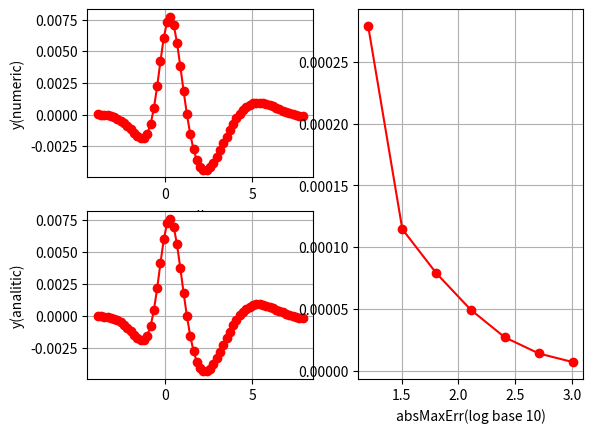

The matplotlib source for this figure:
import os, math
import numpy as np
import matplotlib.pyplot as plt
import scipy.misc 


a = -4
b = 8


def getDx(numberPoints):
	return float(b-a) / numPoints

def sech(x):
	return 1.0/np.cosh(x)


def ad(x):
	return 0.25 * sech(5 + 0.5 * x) * (2 * sech(x) ** 2 * np.sin(x) + (2 * np.cos(x) - np.sin(x) * np.tanh(5 + 0.5*x))*(1+np.tanh(x)) ) 


def func(x):
	return 0.5 * np.sin(x) * (np.tanh(x) + 1) * 1.0 / (np.cosh(0.5 * (x+10)))



def maxDif(numPoints, toPlot= False):
	x = np.linspace(a, b , numPoints)
	dx = getDx(numPoints)
	if toPlot:
		xd = []
		yd = []
		yan = []
	maxErr = 0
	for i in range(0,len(x)-1):
		xm = 0.5 * (x[i+1] + x[i])	
		nr = (func(x[i+1]) - func(x[i]))/dx
		ar = ad(xm)
		if(toPlot):
			xd.append(xm)
			yd.append(nr)
			yan.append(ar)
		err = abs(nr - ar)
		if(err>maxErr):
			maxErr = err
	if(toPlot):
		#print("maxDif")
		#print(xd)
		return [xd,yd,yan,maxErr]
	else:
		return maxErr

def maxDif2(numPoints, toPlot=False):
	dx = getDx(numPoints)
	maxErr = 0
	x = np.linspace(a, b , numPoints)
	if toPlot:
		xd = []
		yd = []
		yan = []
	for i in range(2,len(x)-2):
		nr = (8*(func(x[i+1])- func(x[i-1])) + (func(x[i-2]) - func(x[i+2])))/(12 * dx)
		ar = ad(x[i])
		if(toPlot):
			yd.append(nr)
			yan.append(ar)
		err = abs(nr - ar)
		if(err>maxErr):
			maxErr = err
	if(toPlot):
		return [x[2:numPoints -2],yd,yan,maxErr]
	else:
		return maxErr

#CONFIG
baseLog = 10
derivFunc = maxDif
#ENDCONFIG


ax1 = plt.subplot(221)
ax2 = plt.subplot(223)
ax3 = plt.subplot(122)
ax1.set_xlabel("x")
ax1.set_ylabel("y(numeric)")
ax2.set_ylabel("y(analitic)")
ax3.set_xlabel("numPoints(log base %d)" % baseLog)
ax3.set_xlabel("absMaxErr(log base %d)" % baseLog)

ax1.grid(True)
ax2.grid(True)
ax3.grid(True)

npArray = [16,32,64,128,256,512,1028]
#I don't know the base, I have to use log from math package(for each element)
#xerror=np.log(npArray, baseLog)
xerror = []
yerror=[]
for numPoints in [16,32,64,128,256,512,1028]:
	xerror.append(math.log(numPoints, baseLog))
	if(numPoints==64):
		res = derivFunc(numPoints, True)
		#print("x=")
		#print(res[0])
		ax1.plot(res[0], res[1],  marker='o', linestyle='-', color="r")
		ax2.plot(res[0], res[2],  marker='o', linestyle='-', color="r")
		yerror.append(res[3])
	else:
		res = derivFunc(numPoints)
		yerror.append(res)

ax3.plot(xerror, yerror,  marker='o', linestyle='-', color="r")

plt.draw()
plt.show()



